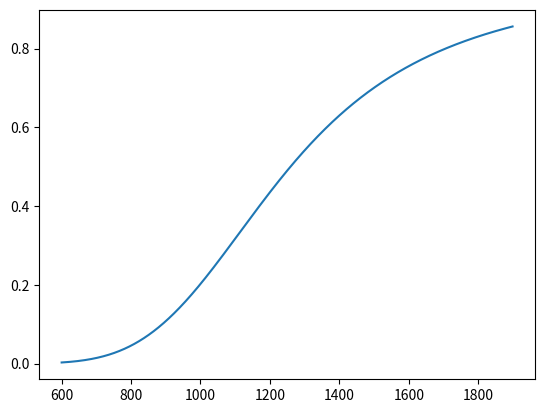

This chart was generated by the following Python code:
import math
import numpy as np
import matplotlib.pyplot as plt


def main():
	x = np.arange(600,1900,1)
	k = np.exp(5.292-(6663.46/x))
	y = k/(1+k)
	plt.plot(x,y,"-")
	plt.show()




def KFeFeO(temperature):
	k = np.exp(5.292-(6663.46/temperature))
	return k/(1+k)

def kFeFe3O4(temperature):
	k = np.exp(1.016-(643.493/temperature))	
	return k/(k+1)

def GFeFeO(temperature):
	return (-263700 + (64.3*temperature))

def GFeOFe3O4(temperature):
	return (-311100+(114.5*temperature))

def GFeFe3O4(temperature):
	return (-1102200 + (307.4*temperature))





if __name__ == "__main__":
	main()